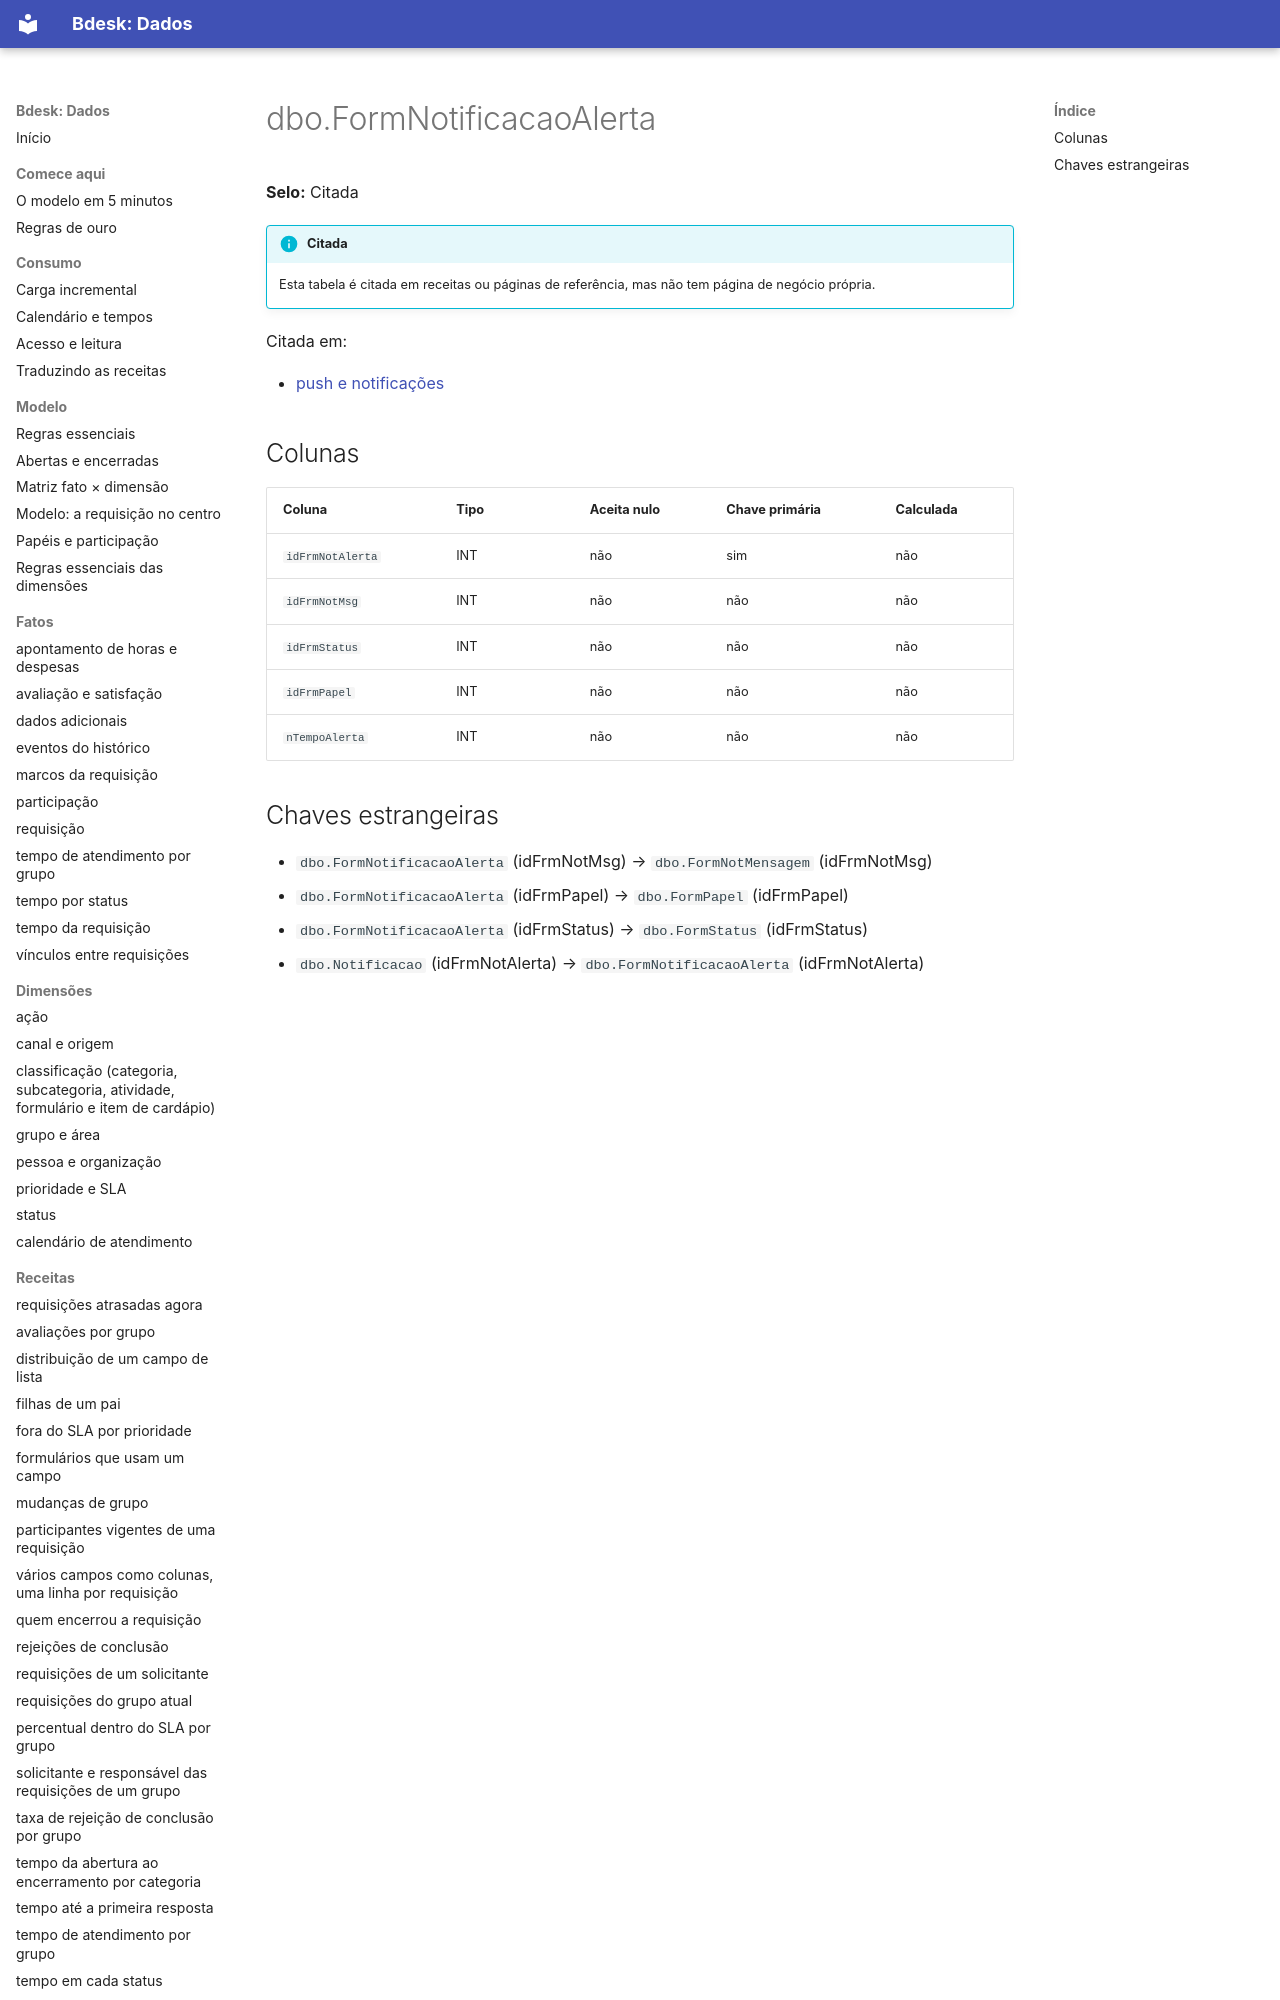

repository: bdeskapp/dados · page: dicionario/dbo-formnotificacaoalerta/index.html · generator: mkdocs

---
gerado: sincronizacao
---

# dbo.FormNotificacaoAlerta

**Selo:** Citada

!!! info "Citada"
    Esta tabela é citada em receitas ou páginas de referência, mas não tem página de negócio própria.

Citada em:

- [push e notificações](../fora-de-escopo/push.md)

## Colunas

| Coluna | Tipo | Aceita nulo | Chave primária | Calculada |
|---|---|---|---|---|
| `idFrmNotAlerta` | INT | não | sim | não |
| `idFrmNotMsg` | INT | não | não | não |
| `idFrmStatus` | INT | não | não | não |
| `idFrmPapel` | INT | não | não | não |
| `nTempoAlerta` | INT | não | não | não |
